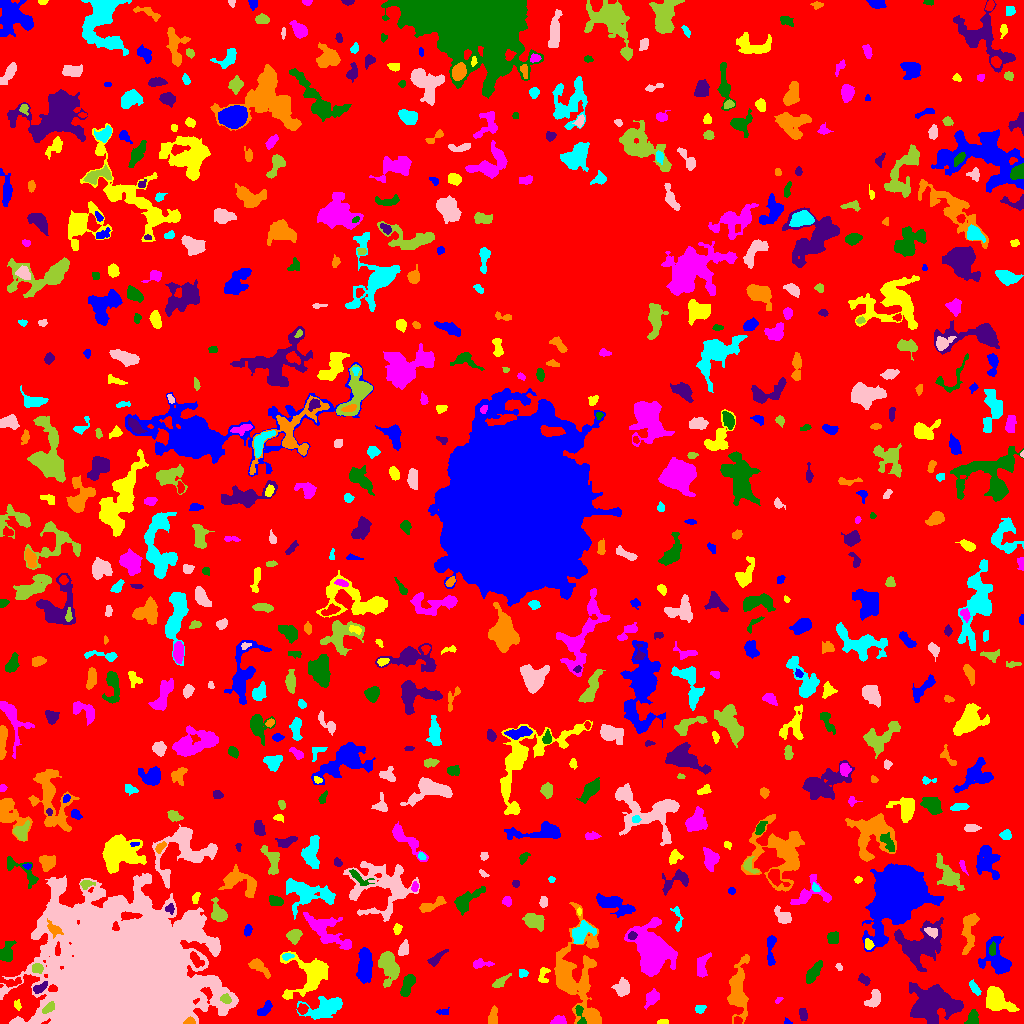

The data file committed next to this chart (first rows):
ID, X, Y, A, B, theta, total_flux, mu_max, mu_median, mu_mean, R_fwhm, R_e, R10, R90, x_start, x_end, y_start, y_end, area, greylevel
0, 514.3, 499.8, 300.5, 293.7, -0.6478, 1625899, 13.0, 2.0, 2.15, 44.05, 236.8, 91.74, 377.3, 0, 1023, 0, 1023, 756245, 2.15
1, 787.5, 1.146, 1.894, 1.059, -0.2307, 48.0, 3.0, 1.0, 1.263, 2.111, 1.693, 0.5642, 2.764, 784, 792, 0, 6, 38, 6.263
2, 663.6, 1.171, 2.374, 1.098, 0.02876, 105.0, 5.0, 2.0, 1.909, 2.585, 1.954, 0.7979, 3.038, 657, 668, 0, 4, 55, 7.909
3, 559.4, 2.82, 3.057, 2.174, 0.1123, 261.0, 5.0, 2.0, 2.27, 4.184, 3.192, 1.262, 4.82, 550, 566, 0, 8, 115, 7.27
4, 972.7, 5.259, 3.875, 2.662, 1.33, 525.0, 6.0, 4.0, 3.5, 5.698, 3.989, 1.596, 6.077, 964, 978, 0, 14, 150, 7.5
5, 933.7, 20.3, 11.78, 8.344, 0.07942, 6925, 16.0, 5.0, 5.222, 9.39, 10.9, 3.909, 17.38, 909, 963, 0, 41, 1326, 9.222
6, 189.8, 1.768, 2.418, 1.611, 0.04314, 241.0, 9.0, 3.0, 3.443, 2.646, 2.326, 0.7979, 3.7, 183, 195, 0, 7, 70, 13.44
7, 326.3, 16.02, 10.21, 4.66, 0.2639, 2271, 12.0, 3.0, 4.012, 5.836, 7.203, 2.585, 11.81, 296, 342, 4, 27, 566, 9.012
8, 123, 45.67, 29.69, 25.45, -0.2049, 595409, 245.0, 11.0, 28.68, 16.27, 28.56, 9.356, 57.08, 0, 238, 0, 150, 20758, 31.68
9, 48.2, 15.41, 3.623, 1.809, 0.7014, 291.0, 5.0, 3.0, 2.645, 4.26, 3.241, 1.262, 5.015, 42, 54, 10, 22, 110, 14.65
10, 845.4, 16.45, 4.713, 2.37, 0.07509, 332.0, 5.0, 2.0, 1.855, 4.222, 3.868, 1.493, 6.129, 835, 854, 10, 22, 179, 6.855
11, 443.3, 11.65, 3.14, 1.552, 0.1026, 62.0, 2.0, 1.0, 0.8857, 3.909, 2.257, 0.9772, 3.613, 436, 449, 9, 16, 70, 5.886
12, 17.49, 18.18, 2.409, 1.63, -1.275, 95.0, 4.0, 1.0, 1.484, 2.764, 2.326, 0.7979, 3.909, 14, 21, 13, 24, 64, 6.484
13, 652.1, 25.59, 4.331, 2.719, 0.9379, 922.0, 10.0, 4.0, 4.904, 5.352, 4.26, 1.693, 6.77, 644, 659, 14, 35, 188, 7.904
14, 579.8, 9.248, 6.034, 1.941, -1.28, 246.0, 4.0, 2.0, 2.033, 5.078, 3.478, 1.382, 5.499, 575, 586, 0, 18, 121, 9.033
15, 803.1, 8.929, 3.073, 1.888, -1.404, 395.0, 8.0, 4.0, 3.99, 4.26, 3.141, 1.128, 4.82, 799, 807, 3, 15, 99, 7.99
16, 492.9, 6.518, 4.641, 2.236, 1.399, 485.0, 5.0, 3.0, 3.322, 5.698, 4.068, 1.693, 6.129, 488, 497, 0, 18, 146, 7.322
17, 699.8, 14.34, 2.258, 2.153, 0.3959, 125.0, 4.0, 2.0, 1.506, 3.742, 2.821, 0.9772, 4.222, 695, 706, 10, 18, 83, 6.506
18, 872.7, 23.4, 4.963, 2.749, 0.9515, 226.0, 3.0, 1.0, 1.147, 3.7, 4.107, 1.493, 6.77, 864, 880, 16, 34, 197, 6.147
19, 225.8, 24.62, 2.505, 1.916, -0.3778, 199.0, 6.0, 2.0, 2.14, 3.141, 2.646, 0.9772, 4.478, 220, 231, 20, 30, 93, 12.14
20, 302.5, 14.65, 2.439, 2.293, 0.4336, 227.0, 5.0, 2.0, 2.34, 3.7, 3.09, 1.128, 4.72, 297, 308, 9, 20, 97, 10.34
21, 265.6, 14.87, 4.543, 2.154, 0.8859, 447.0, 7.0, 3.0, 3.041, 3.7, 3.785, 1.382, 5.944, 257, 272, 8, 23, 147, 7.041
22, 995.9, 24.23, 6.82, 4.561, -0.7573, 2989, 17.0, 5.0, 5.942, 6.531, 6.206, 2.394, 10.37, 986, 1019, 12, 37, 503, 9.942
23, 777.8, 22.7, 2.006, 1.001, 0.5795, 53.0, 5.0, 1.0, 1.293, 1.693, 1.493, 0.5642, 2.706, 775, 783, 20, 26, 41, 6.293
24, 407.6, 39.02, 5.895, 2.352, 1.17, 861.0, 8.0, 4.0, 3.695, 6.129, 4.652, 1.784, 7.225, 400, 415, 27, 49, 233, 9.695
25, 39.91, 35.88, 4.534, 1.868, 0.509, 171.0, 3.0, 1.0, 1.437, 3.989, 3.385, 1.262, 5.352, 33, 47, 30, 42, 119, 9.437
26, 574.1, 47.78, 23.19, 11.76, -1.547, 6468, 14.0, 3.0, 3.428, 8.74, 11.42, 3.989, 20.71, 554, 601, 0, 121, 1887, 7.428
27, 974.4, 35.23, 3.645, 1.61, -1.023, 166.0, 4.0, 1.0, 1.469, 3.742, 2.821, 1.128, 4.82, 969, 981, 28, 44, 113, 6.469
28, 622.1, 35.75, 3.798, 3.331, 1.185, 964.0, 10.0, 3.0, 4.323, 5.441, 4.334, 1.693, 7.159, 611, 629, 27, 46, 223, 8.323
29, 499.7, 41.33, 5.038, 1.836, 0.6265, 274.0, 6.0, 2.0, 2.06, 3.568, 3.385, 1.262, 5.614, 492, 511, 36, 50, 133, 7.06
30, 10.36, 41.57, 6.073, 2.349, -0.07788, 213.0, 3.0, 1.0, 1.449, 4.514, 3.989, 1.493, 6.206, 0, 21, 36, 47, 147, 7.449
31, 364.6, 58.77, 9.608, 3.199, -1.569, 1490, 9.0, 3.0, 3.275, 5.47, 6.628, 2.326, 10.42, 356, 372, 40, 76, 455, 9.275
32, 543.4, 48.7, 4.588, 2.458, 1.37, 316.0, 6.0, 2.0, 2.508, 4.26, 3.523, 1.262, 5.441, 538, 550, 41, 56, 126, 7.508
33, 702.1, 57.7, 6.522, 2.828, 1.353, 799.0, 6.0, 3.0, 3.615, 7.136, 4.886, 2.034, 7.506, 697, 711, 46, 71, 221, 9.615
34, 813.8, 51.54, 6.016, 2.312, 0.9879, 665.0, 8.0, 3.0, 2.879, 4.754, 4.652, 1.693, 7.485, 806, 822, 40, 63, 231, 6.879
35, 864.3, 43.68, 3.111, 2.033, -0.5825, 246.0, 5.0, 2.0, 2.436, 3.909, 3.09, 1.128, 4.82, 858, 870, 38, 50, 101, 7.436
36, 257.9, 57.46, 5.695, 2.436, -0.662, 628.0, 9.0, 2.0, 3.005, 4.184, 3.868, 1.493, 6.676, 248, 270, 45, 65, 209, 9.005
37, 522.6, 50.03, 2.083, 1.817, -0.06687, 160.0, 5.0, 2.0, 2.222, 3.038, 2.459, 0.9772, 3.868, 519, 528, 46, 54, 72, 8.222
38, 838.8, 56.14, 1.913, 1.177, -0.9131, 58.0, 4.0, 1.0, 1.289, 2.394, 1.871, 0.5642, 2.985, 835, 842, 53, 60, 45, 6.289
39, 37.22, 55.46, 2.769, 2.068, 0.01807, 352.0, 8.0, 3.0, 3.321, 4.029, 3.038, 1.128, 4.72, 32, 43, 50, 60, 106, 13.32
40, 195.4, 64.36, 4.288, 2.254, -0.9288, 334.0, 6.0, 2.0, 2.303, 3.909, 3.568, 1.262, 5.809, 190, 204, 56, 72, 145, 12.3
41, 770.4, 73.9, 9.083, 2.004, 1.52, 563.0, 6.0, 3.0, 2.773, 5.917, 4.442, 1.784, 6.91, 767, 776, 58, 88, 203, 6.773
42, 309.3, 47.61, 11.81, 9.885, 0.5283, 1999, 8.0, 2.0, 2.322, 7.858, 8.137, 3.09, 14.19, 280, 328, 24, 72, 861, 7.322
43, 480.5, 59.49, 4.984, 2.049, 0.05624, 389.0, 6.0, 3.0, 2.881, 4.687, 3.568, 1.382, 5.698, 473, 494, 55, 65, 135, 8.881
44, 5.443, 69.59, 4.377, 2.929, 1.119, 790.0, 9.0, 3.0, 3.42, 5.202, 4.107, 1.596, 6.457, 0, 16, 62, 83, 231, 9.42
45, 436.1, 65.07, 6.216, 1.959, 0.6988, 207.0, 3.0, 1.0, 1.418, 4.297, 3.827, 1.382, 6.129, 427, 448, 57, 74, 146, 7.418
46, 737.8, 32.6, 14.14, 4.467, 1.538, 2555, 8.0, 3.0, 3.5, 10.14, 8.215, 3.338, 13.06, 727, 749, 0, 69, 730, 7.5
47, 286.8, 66.85, 2.589, 1.365, 0.1987, 82.0, 3.0, 1.0, 1.139, 2.821, 2.326, 0.7979, 3.7, 282, 294, 63, 70, 72, 9.139
48, 403.7, 74.94, 3.824, 2.206, 1.186, 365.0, 5.0, 2.0, 2.684, 4.514, 3.656, 1.493, 5.754, 398, 408, 68, 84, 136, 8.684
49, 388.4, 57.2, 7.997, 4.301, -1.373, 1980, 10.0, 4.0, 4.108, 7.047, 6.77, 2.523, 10.93, 378, 399, 36, 72, 482, 8.108
50, 711.5, 84.82, 13.1, 7.147, -1.421, 1408, 8.0, 2.0, 2.382, 6.457, 6.482, 2.394, 11.45, 692, 724, 44, 111, 591, 7.382
51, 996.9, 64.2, 9.665, 5.969, -1.17, 2340, 13.0, 4.0, 4.077, 5.412, 6.979, 2.523, 11.44, 978, 1011, 49, 87, 574, 8.077
52, 868.5, 78.71, 2.61, 2.015, -1.51, 202.0, 5.0, 2.0, 2.349, 3.385, 2.877, 1.128, 4.442, 865, 874, 74, 85, 86, 10.35
53, 325.5, 92.93, 13.19, 5.256, -0.6429, 1971, 10.0, 3.0, 2.894, 5.863, 7.736, 2.706, 12.46, 303, 351, 74, 111, 681, 7.894
54, 992.3, 74.11, 3.118, 1.473, 1.482, 204.0, 6.0, 2.0, 2.458, 3.568, 2.706, 0.9772, 4.26, 989, 995, 68, 82, 83, 12.46
55, 920.3, 78.59, 11.88, 9.727, 0.452, 3638, 8.0, 3.0, 3.319, 11.66, 10.14, 3.827, 16.26, 894, 943, 52, 106, 1096, 7.319
56, 53.45, 94.08, 3.947, 2.415, -0.846, 211.0, 4.0, 1.0, 1.445, 4.297, 3.385, 1.262, 5.614, 47, 63, 85, 105, 146, 14.45
57, 581.2, 90.46, 5.932, 3.739, 0.8419, 1651, 14.0, 4.0, 4.988, 5.441, 5.352, 2.034, 8.74, 572, 596, 80, 103, 331, 10.99
58, 931.2, 91.76, 3.655, 2.235, -0.4589, 468.0, 6.0, 4.0, 4.255, 5.754, 3.7, 1.493, 5.382, 924, 937, 85, 96, 110, 11.25
59, 293.9, 87.86, 3.002, 2.727, 0.7991, 676.0, 14.0, 3.0, 3.908, 3.385, 3.523, 1.262, 5.726, 286, 302, 79, 94, 173, 8.908
... 642 more rows
